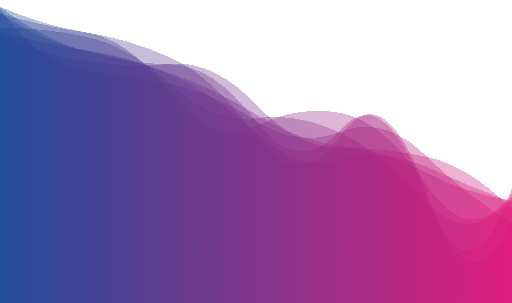
t = 0.00 s
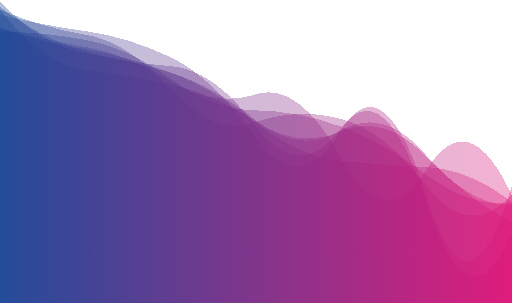
t = 1.67 s
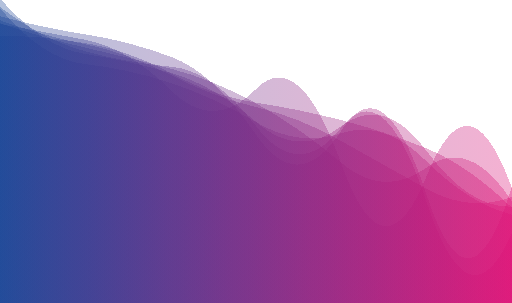
t = 3.33 s
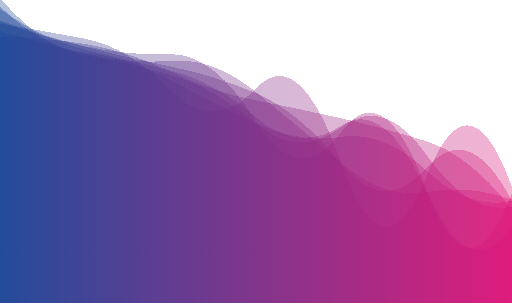
t = 5.00 s
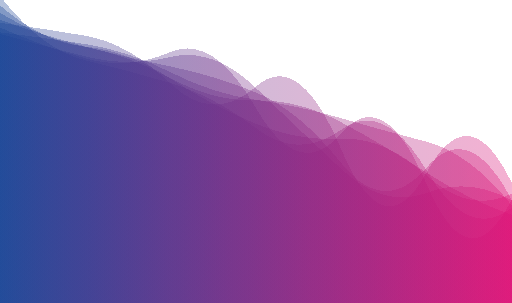
t = 6.66 s
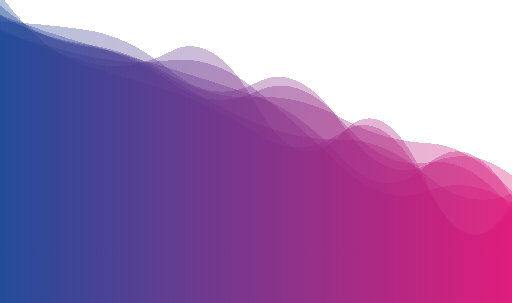
t = 8.33 s

The animated SVG that drew these frames (rendered in a browser with its animation timeline set to each time). Animation: 8 SMIL elements (animate=8); frames cover the first 8.33 s, repeats indefinitely.

<?xml version="1.0" encoding="utf-8"?>
<svg xmlns="http://www.w3.org/2000/svg" xmlns:xlink="http://www.w3.org/1999/xlink" style="margin: auto; background: none; display: block; z-index: 1; position: relative; shape-rendering: crispedges;" preserveAspectRatio="xMidYMid" viewBox="0 0 1728 1022">
<g transform="translate(864,511) scale(1,-1) translate(-864,-511)"><linearGradient id="lg-0.4097515873100658" x1="0" x2="1" y1="0" y2="0">
  <stop stop-color="#1a4596" offset="0"></stop>
  <stop stop-color="#de1377" offset="1"></stop>
</linearGradient><path d="" fill="url(#lg-0.4097515873100658)" opacity="0.33">
  <animate attributeName="d" dur="20s" repeatCount="indefinite" keyTimes="0;0.333;0.667;1" calcMode="spline" keySplines="0.5 0 0.5 1;0.5 0 0.5 1;0.5 0 0.5 1" begin="0s" values="M0 0L 0 999.3821789634322Q 144 936.294048756489  288 913.9823639453773T 576 708.6484080345641T 864 597.0805441521227T 1152 640.4815850107216T 1440 398.23175395317804T 1728 369.13767297543563L 1728 0 Z;M0 0L 0 907.9630711231056Q 144 867.7901676708356  288 831.8520085184077T 576 829.9481786608845T 864 724.9887410340191T 1152 451.9930453128293T 1440 371.55770859765573T 1728 345.9102146329727L 1728 0 Z;M0 0L 0 989.3429516629778Q 144 877.1903162916134  288 862.8599078768209T 576 725.235908732415T 864 662.9292976441503T 1152 537.5047950446492T 1440 423.9843269854957T 1728 249.59429044293677L 1728 0 Z;M0 0L 0 999.3821789634322Q 144 936.294048756489  288 913.9823639453773T 576 708.6484080345641T 864 597.0805441521227T 1152 640.4815850107216T 1440 398.23175395317804T 1728 369.13767297543563L 1728 0 Z"></animate>
</path><path d="" fill="url(#lg-0.4097515873100658)" opacity="0.33">
  <animate attributeName="d" dur="20s" repeatCount="indefinite" keyTimes="0;0.333;0.667;1" calcMode="spline" keySplines="0.5 0 0.5 1;0.5 0 0.5 1;0.5 0 0.5 1" begin="-2.5s" values="M0 0L 0 890.375716286958Q 144 811.3908618724926  288 789.8428447184452T 576 839.9981945178974T 864 650.4566481714128T 1152 542.6701668574842T 1440 517.4349126769871T 1728 289.05340427504063L 1728 0 Z;M0 0L 0 942.5994344344775Q 144 917.4219330918471  288 890.2231348960299T 576 715.5727319938609T 864 723.4253431623958T 1152 466.99759337223406T 1440 426.3334237622521T 1728 388.2860483771682L 1728 0 Z;M0 0L 0 952.2330864988498Q 144 951.4318083963165  288 933.4744154434219T 576 809.0382397697247T 864 749.9207103394607T 1152 656.887769008255T 1440 480.21563326639426T 1728 444.64066632265735L 1728 0 Z;M0 0L 0 890.375716286958Q 144 811.3908618724926  288 789.8428447184452T 576 839.9981945178974T 864 650.4566481714128T 1152 542.6701668574842T 1440 517.4349126769871T 1728 289.05340427504063L 1728 0 Z"></animate>
</path><path d="" fill="url(#lg-0.4097515873100658)" opacity="0.33">
  <animate attributeName="d" dur="20s" repeatCount="indefinite" keyTimes="0;0.333;0.667;1" calcMode="spline" keySplines="0.5 0 0.5 1;0.5 0 0.5 1;0.5 0 0.5 1" begin="-5s" values="M0 0L 0 1004.4996752094594Q 144 913.4363617609207  288 876.9705499648193T 576 816.9066560146928T 864 626.3348084562633T 1152 438.01673860202726T 1440 473.0563642469019T 1728 323.03675050981917L 1728 0 Z;M0 0L 0 973.0295843230604Q 144 936.8522490514698  288 917.2746784833474T 576 829.0054428270493T 864 556.2527036772467T 1152 583.043014064087T 1440 359.1777747970483T 1728 398.27854788554737L 1728 0 Z;M0 0L 0 923.9694927943264Q 144 857.3679803882528  288 814.3601678087465T 576 848.689437254742T 864 669.5714771064962T 1152 571.006706303198T 1440 405.4925155978973T 1728 344.7903675050553L 1728 0 Z;M0 0L 0 1004.4996752094594Q 144 913.4363617609207  288 876.9705499648193T 576 816.9066560146928T 864 626.3348084562633T 1152 438.01673860202726T 1440 473.0563642469019T 1728 323.03675050981917L 1728 0 Z"></animate>
</path><path d="" fill="url(#lg-0.4097515873100658)" opacity="0.33">
  <animate attributeName="d" dur="20s" repeatCount="indefinite" keyTimes="0;0.333;0.667;1" calcMode="spline" keySplines="0.5 0 0.5 1;0.5 0 0.5 1;0.5 0 0.5 1" begin="-7.5s" values="M0 0L 0 1023.0071117481183Q 144 953.9306062065031  288 905.2617855944317T 576 769.0425199968017T 864 662.0209228519982T 1152 551.176797064699T 1440 488.75565930305174T 1728 393.38109971494964L 1728 0 Z;M0 0L 0 915.8041107550742Q 144 872.7083363049184  288 853.205977602037T 576 769.896422800047T 864 571.1977988457123T 1152 483.0212416117011T 1440 458.9188251603823T 1728 338.0518319530046L 1728 0 Z;M0 0L 0 953.9555458564189Q 144 902.7346130015485  288 864.5163118055896T 576 798.4670963911885T 864 711.2675268219932T 1152 469.581584697287T 1440 456.14162060754654T 1728 344.4705661153639L 1728 0 Z;M0 0L 0 1023.0071117481183Q 144 953.9306062065031  288 905.2617855944317T 576 769.0425199968017T 864 662.0209228519982T 1152 551.176797064699T 1440 488.75565930305174T 1728 393.38109971494964L 1728 0 Z"></animate>
</path><path d="" fill="url(#lg-0.4097515873100658)" opacity="0.33">
  <animate attributeName="d" dur="20s" repeatCount="indefinite" keyTimes="0;0.333;0.667;1" calcMode="spline" keySplines="0.5 0 0.5 1;0.5 0 0.5 1;0.5 0 0.5 1" begin="-10s" values="M0 0L 0 1043.4891794786113Q 144 842.3985421582173  288 797.1478665562271T 576 706.6717793886958T 864 568.3911440644389T 1152 572.7386527848446T 1440 379.42912023681436T 1728 319.78421360259244L 1728 0 Z;M0 0L 0 930.7705383800131Q 144 896.8871517404251  288 864.1461537558689T 576 773.4809278440463T 864 661.1426887122755T 1152 463.35395240385026T 1440 365.7678827121198T 1728 366.1319774642317L 1728 0 Z;M0 0L 0 1027.4547294872468Q 144 862.6538322801655  288 840.2273857054338T 576 776.6662578181314T 864 610.9594807621388T 1152 596.0667164800448T 1440 512.4083084294459T 1728 325.20361671538535L 1728 0 Z;M0 0L 0 1043.4891794786113Q 144 842.3985421582173  288 797.1478665562271T 576 706.6717793886958T 864 568.3911440644389T 1152 572.7386527848446T 1440 379.42912023681436T 1728 319.78421360259244L 1728 0 Z"></animate>
</path><path d="" fill="url(#lg-0.4097515873100658)" opacity="0.33">
  <animate attributeName="d" dur="20s" repeatCount="indefinite" keyTimes="0;0.333;0.667;1" calcMode="spline" keySplines="0.5 0 0.5 1;0.5 0 0.5 1;0.5 0 0.5 1" begin="-12.5s" values="M0 0L 0 1004.2982219192033Q 144 881.4326799130148  288 866.9039957962977T 576 757.1652174312024T 864 604.1295674702089T 1152 552.7247853767753T 1440 428.4963181791903T 1728 371.60186040757833L 1728 0 Z;M0 0L 0 1024.2496553915603Q 144 817.5375507457221  288 799.9017276132439T 576 784.5683694275303T 864 734.4637833852491T 1152 493.3539651648029T 1440 483.0410841109881T 1728 290.5644130575531L 1728 0 Z;M0 0L 0 991.3321163571325Q 144 800.2849421205484  288 783.9162825300157T 576 737.2788389833834T 864 612.3466640648307T 1152 579.9575807374453T 1440 494.85293735214964T 1728 271.05848661776145L 1728 0 Z;M0 0L 0 1004.2982219192033Q 144 881.4326799130148  288 866.9039957962977T 576 757.1652174312024T 864 604.1295674702089T 1152 552.7247853767753T 1440 428.4963181791903T 1728 371.60186040757833L 1728 0 Z"></animate>
</path><path d="" fill="url(#lg-0.4097515873100658)" opacity="0.33">
  <animate attributeName="d" dur="20s" repeatCount="indefinite" keyTimes="0;0.333;0.667;1" calcMode="spline" keySplines="0.5 0 0.5 1;0.5 0 0.5 1;0.5 0 0.5 1" begin="-15s" values="M0 0L 0 898.2776960140675Q 144 896.9566099341237  288 873.6674822141857T 576 780.6441416633573T 864 683.0231908842441T 1152 622.9577015051768T 1440 545.0088022414832T 1728 315.96962794410274L 1728 0 Z;M0 0L 0 1038.5963811494457Q 144 889.3564579529734  288 872.561162764739T 576 757.2697627487607T 864 704.8437449441209T 1152 625.3657787665476T 1440 533.9899940301697T 1728 435.59834088236335L 1728 0 Z;M0 0L 0 932.7002681955205Q 144 932.5120633697404  288 902.0345581761851T 576 732.1417629708493T 864 616.6892398787759T 1152 566.3351069028836T 1440 320.0898933551971T 1728 359.8569682572547L 1728 0 Z;M0 0L 0 898.2776960140675Q 144 896.9566099341237  288 873.6674822141857T 576 780.6441416633573T 864 683.0231908842441T 1152 622.9577015051768T 1440 545.0088022414832T 1728 315.96962794410274L 1728 0 Z"></animate>
</path><path d="" fill="url(#lg-0.4097515873100658)" opacity="0.33">
  <animate attributeName="d" dur="20s" repeatCount="indefinite" keyTimes="0;0.333;0.667;1" calcMode="spline" keySplines="0.5 0 0.5 1;0.5 0 0.5 1;0.5 0 0.5 1" begin="-17.5s" values="M0 0L 0 999.5671446420674Q 144 888.2520973207926  288 848.7948384465011T 576 798.5405033904607T 864 593.9029306484823T 1152 591.3876813485192T 1440 337.213966568919T 1728 234.59386320965382L 1728 0 Z;M0 0L 0 972.0780699057107Q 144 892.3354286514251  288 869.2137239823754T 576 743.6157569874183T 864 715.794684224816T 1152 615.949324103885T 1440 476.5582827568625T 1728 319.8903087558216L 1728 0 Z;M0 0L 0 993.7474603837222Q 144 897.7977302978023  288 849.8542281978276T 576 822.8080552295296T 864 665.6774964384113T 1152 572.6784945745737T 1440 407.97061162199327T 1728 382.9602630718357L 1728 0 Z;M0 0L 0 999.5671446420674Q 144 888.2520973207926  288 848.7948384465011T 576 798.5405033904607T 864 593.9029306484823T 1152 591.3876813485192T 1440 337.213966568919T 1728 234.59386320965382L 1728 0 Z"></animate>
</path></g>
</svg>
